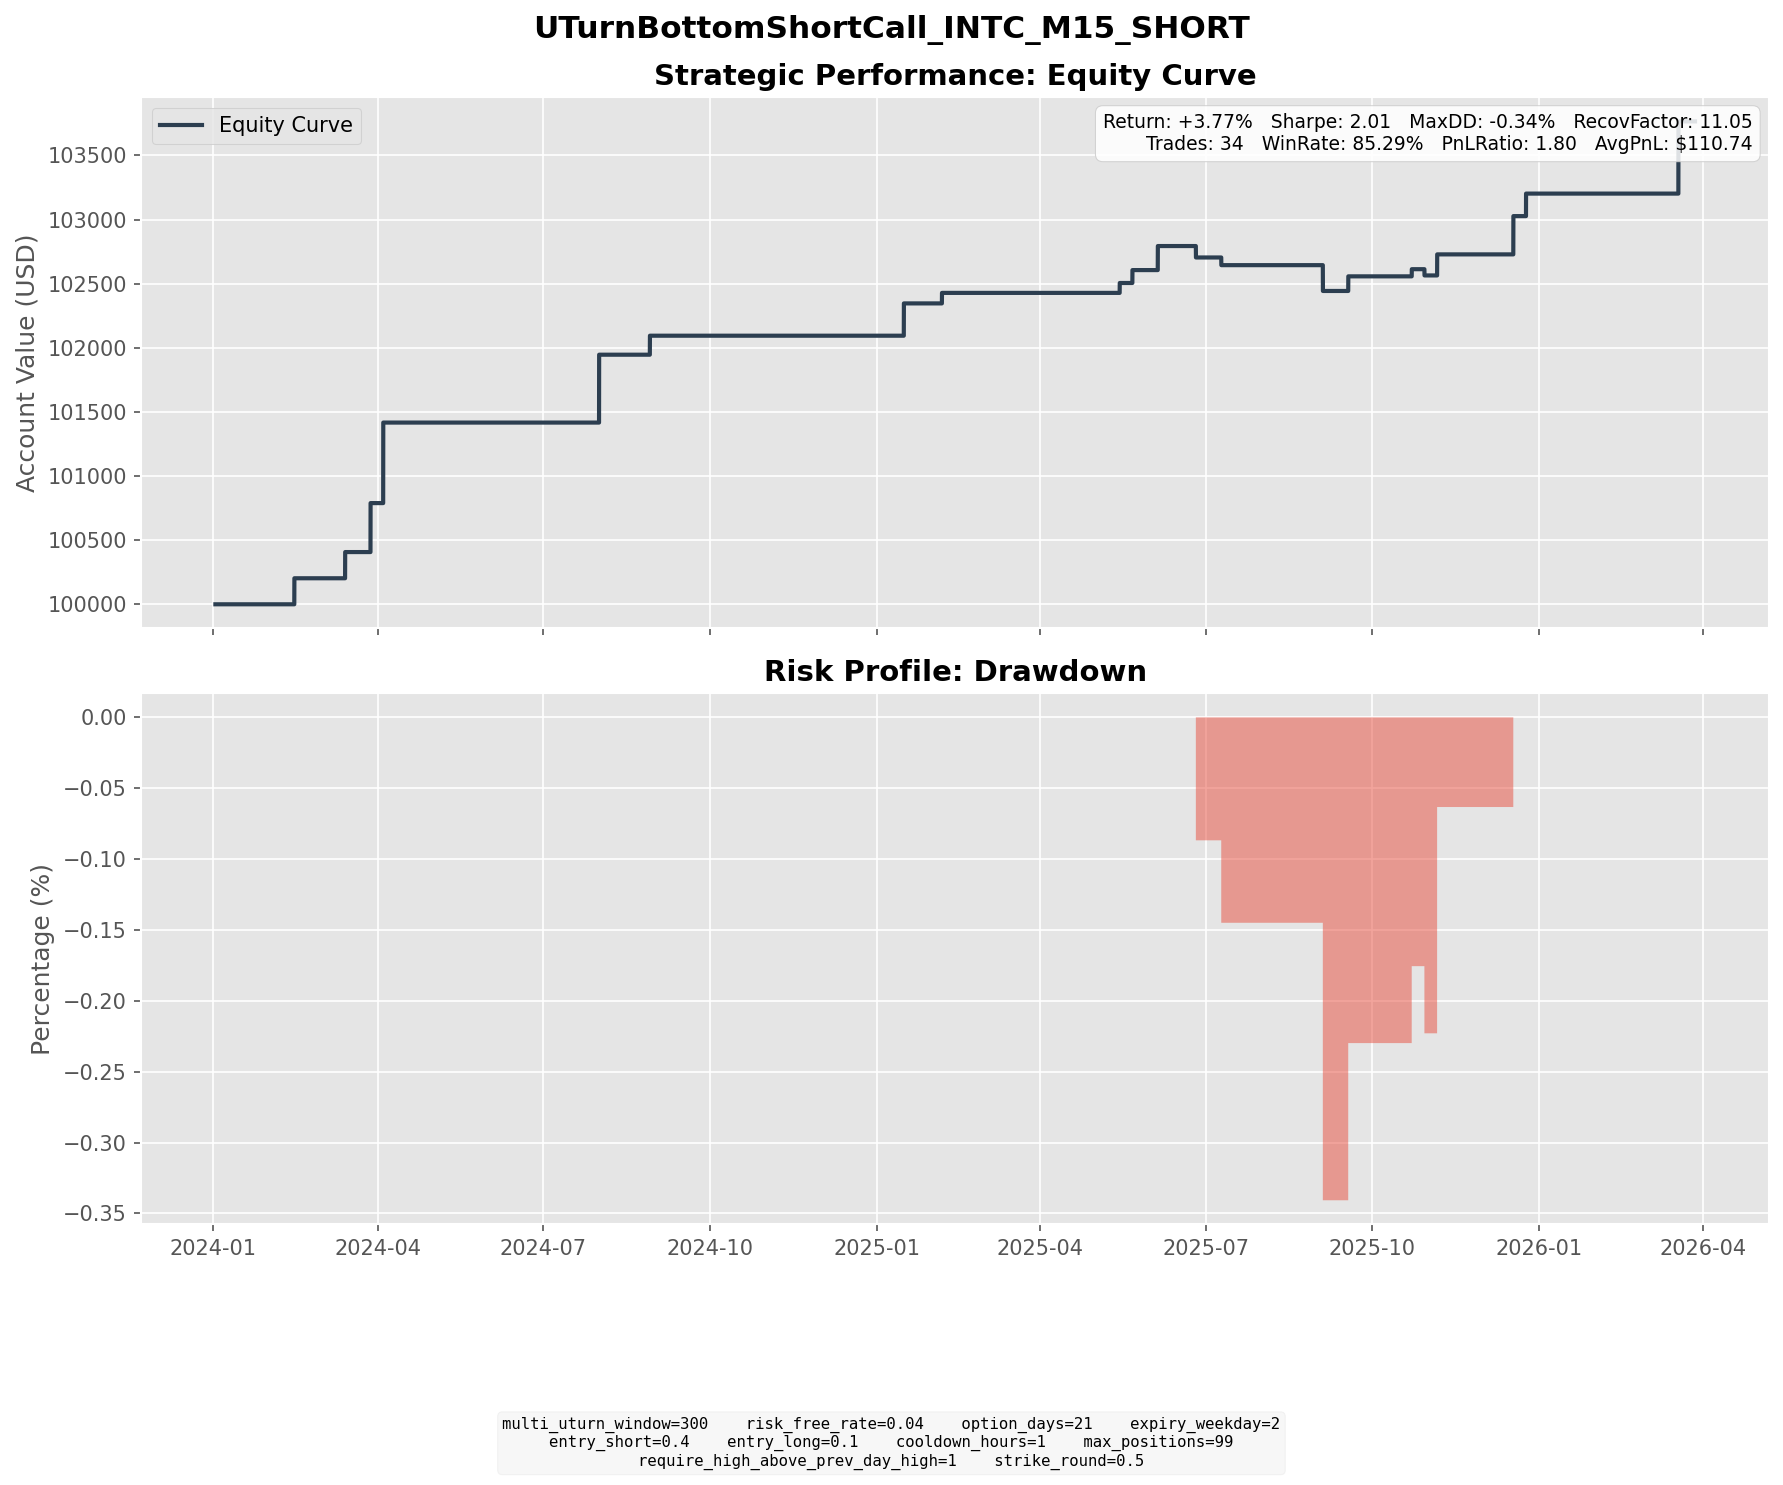

Source data for this figure (header and first rows):
entry_dt, lock_dt, lock_reason, settlement_dt, close_reason, k1, k2, short_prem, long_prem, net_credit, short_settle, long_settle, final_pnl
2024-01-22 08:30:00, 2024-01-22 08:30:00, direct_entry, 2024-02-14 16:00:00, expiry, 51.5, 61.5, 2.48, 0.4506, 2.029, 0.0000, 0.0000, 2.029
2024-02-15 10:15:00, 2024-02-15 10:15:00, direct_entry, 2024-03-13 16:00:00, expiry, 47, 57, 2.5, 0.4573, 2.043, 0.0000, 0.0000, 2.043
2024-03-01 14:30:00, 2024-03-01 14:30:00, direct_entry, 2024-03-27 16:00:00, expiry, 46, 55.5, 2.429, 0.4512, 1.978, 0.0000, 0.0000, 1.978
2024-03-04 14:15:00, 2024-03-04 14:15:00, direct_entry, 2024-03-27 16:00:00, expiry, 48.5, 57.5, 2.283, 0.4428, 1.84, 0.0000, 0.0000, 1.84
2024-03-07 09:15:00, 2024-03-07 09:15:00, direct_entry, 2024-04-03 16:00:00, expiry, 48, 58, 2.444, 0.4563, 1.988, 0.0000, 0.0000, 1.988
2024-03-07 12:15:00, 2024-03-07 12:15:00, direct_entry, 2024-04-03 16:00:00, expiry, 48.5, 59, 2.583, 0.4560, 2.127, 0.0000, 0.0000, 2.127
2024-03-08 06:15:00, 2024-03-08 06:15:00, direct_entry, 2024-04-03 16:00:00, expiry, 49, 59.5, 2.628, 0.4635, 2.164, 0.0000, 0.0000, 2.164
2024-07-05 07:30:00, 2024-07-05 07:30:00, direct_entry, 2024-07-31 16:00:00, expiry, 33, 39.5, 1.639, 0.3257, 1.313, 0.0000, 0.0000, 1.313
2024-07-05 08:45:00, 2024-07-05 08:45:00, direct_entry, 2024-07-31 16:00:00, expiry, 33, 39.5, 1.637, 0.3245, 1.312, 0.0000, 0.0000, 1.312
2024-07-05 09:45:00, 2024-07-05 09:45:00, direct_entry, 2024-07-31 16:00:00, expiry, 33, 39.5, 1.648, 0.3273, 1.32, 0.0000, 0.0000, 1.32
2024-07-08 15:15:00, 2024-07-08 15:15:00, direct_entry, 2024-07-31 16:00:00, expiry, 35.5, 42, 1.68, 0.3343, 1.346, 0.0000, 0.0000, 1.346
2024-08-01 04:00:00, 2024-08-01 04:00:00, direct_entry, 2024-08-28 16:00:00, expiry, 32, 39, 1.807, 0.3254, 1.481, 0.0000, 0.0000, 1.481
2024-12-23 12:00:00, 2024-12-23 12:00:00, direct_entry, 2025-01-15 16:00:00, expiry, 21, 25, 0.9844, 0.1822, 0.8022, 0.0000, 0.0000, 0.8022
2024-12-24 09:15:00, 2024-12-24 09:15:00, direct_entry, 2025-01-15 16:00:00, expiry, 21, 25, 1.032, 0.1889, 0.8427, 0.0000, 0.0000, 0.8427
2024-12-24 12:30:00, 2024-12-24 12:30:00, direct_entry, 2025-01-15 16:00:00, expiry, 21, 25, 1.073, 0.1991, 0.8734, 0.0000, 0.0000, 0.8734
2025-01-15 16:45:00, 2025-01-15 16:45:00, direct_entry, 2025-02-05 16:00:00, expiry, 20.5, 24.5, 0.9802, 0.1601, 0.8201, 0.0000, 0.0000, 0.8201
2025-04-23 09:45:00, 2025-04-23 09:45:00, direct_entry, 2025-05-14 16:00:00, expiry, 21.5, 25.5, 1.001, 0.1796, 0.8216, 0.0500, 0.0000, 0.7716
2025-04-24 10:30:00, 2025-04-24 10:30:00, direct_entry, 2025-05-21 16:00:00, expiry, 22, 27, 1.202, 0.1957, 1.006, 0.0000, 0.0000, 1.006
2025-05-08 13:30:00, 2025-05-08 13:30:00, direct_entry, 2025-06-04 16:00:00, expiry, 22, 27, 1.203, 0.1951, 1.008, 0.0000, 0.0000, 1.008
2025-05-12 13:45:00, 2025-05-12 13:45:00, direct_entry, 2025-06-04 16:00:00, expiry, 23.5, 28, 1.056, 0.1892, 0.8667, 0.0000, 0.0000, 0.8667
2025-06-03 08:30:00, 2025-06-03 08:30:00, direct_entry, 2025-06-25 16:00:00, expiry, 20.5, 24.5, 1.044, 0.1860, 0.8582, 1.75, 0.0000, -0.8918
2025-06-17 13:45:00, 2025-06-17 13:45:00, direct_entry, 2025-07-09 16:00:00, expiry, 22, 26, 1.074, 0.2124, 0.8618, 1.46, 0.0000, -0.5982
2025-08-11 10:30:00, 2025-08-11 10:30:00, direct_entry, 2025-09-03 16:00:00, expiry, 21.5, 26, 1.145, 0.1881, 0.9570, 2.47, 0.0000, -1.513
2025-08-12 16:00:00, 2025-08-12 16:00:00, direct_entry, 2025-09-03 16:00:00, expiry, 22.5, 27, 1.168, 0.1976, 0.9702, 1.47, 0.0000, -0.4998
2025-08-25 05:45:00, 2025-08-25 05:45:00, direct_entry, 2025-09-17 16:00:00, expiry, 26.5, 32, 1.366, 0.2263, 1.14, 0.0000, 0.0000, 1.14
2025-09-25 16:30:00, 2025-09-25 16:30:00, direct_entry, 2025-10-22 16:00:00, expiry, 36, 43.5, 1.797, 0.3293, 1.468, 0.9100, 0.0000, 0.5580
2025-10-02 13:15:00, 2025-10-02 13:15:00, direct_entry, 2025-10-29 16:00:00, expiry, 39, 47, 2.009, 0.3860, 1.623, 2.11, 0.0000, -0.4871
2025-10-10 10:45:00, 2025-10-10 10:45:00, direct_entry, 2025-11-05 16:00:00, expiry, 40.5, 48.5, 2.048, 0.4065, 1.641, 0.0000, 0.0000, 1.641
2025-11-24 09:30:00, 2025-11-24 09:30:00, direct_entry, 2025-12-17 16:00:00, expiry, 36.5, 43.5, 1.773, 0.3307, 1.442, 0.0000, 0.0000, 1.442
2025-11-24 12:45:00, 2025-11-24 12:45:00, direct_entry, 2025-12-17 16:00:00, expiry, 37.5, 45, 1.864, 0.3227, 1.542, 0.0000, 0.0000, 1.542
2025-12-03 16:15:00, 2025-12-03 16:15:00, direct_entry, 2025-12-24 16:00:00, expiry, 45.5, 54, 2.132, 0.3765, 1.756, 0.0000, 0.0000, 1.756
2026-02-24 12:45:00, 2026-02-24 12:45:00, direct_entry, 2026-03-18 16:00:00, expiry, 48, 57, 2.201, 0.3997, 1.801, 0.0000, 0.0000, 1.801
2026-02-24 14:00:00, 2026-02-24 14:00:00, direct_entry, 2026-03-18 16:00:00, expiry, 48, 57, 2.337, 0.4357, 1.901, 0.0000, 0.0000, 1.901
2026-02-25 15:00:00, 2026-02-25 15:00:00, direct_entry, 2026-03-18 16:00:00, expiry, 48.5, 57.5, 2.357, 0.4298, 1.927, 0.0000, 0.0000, 1.927
